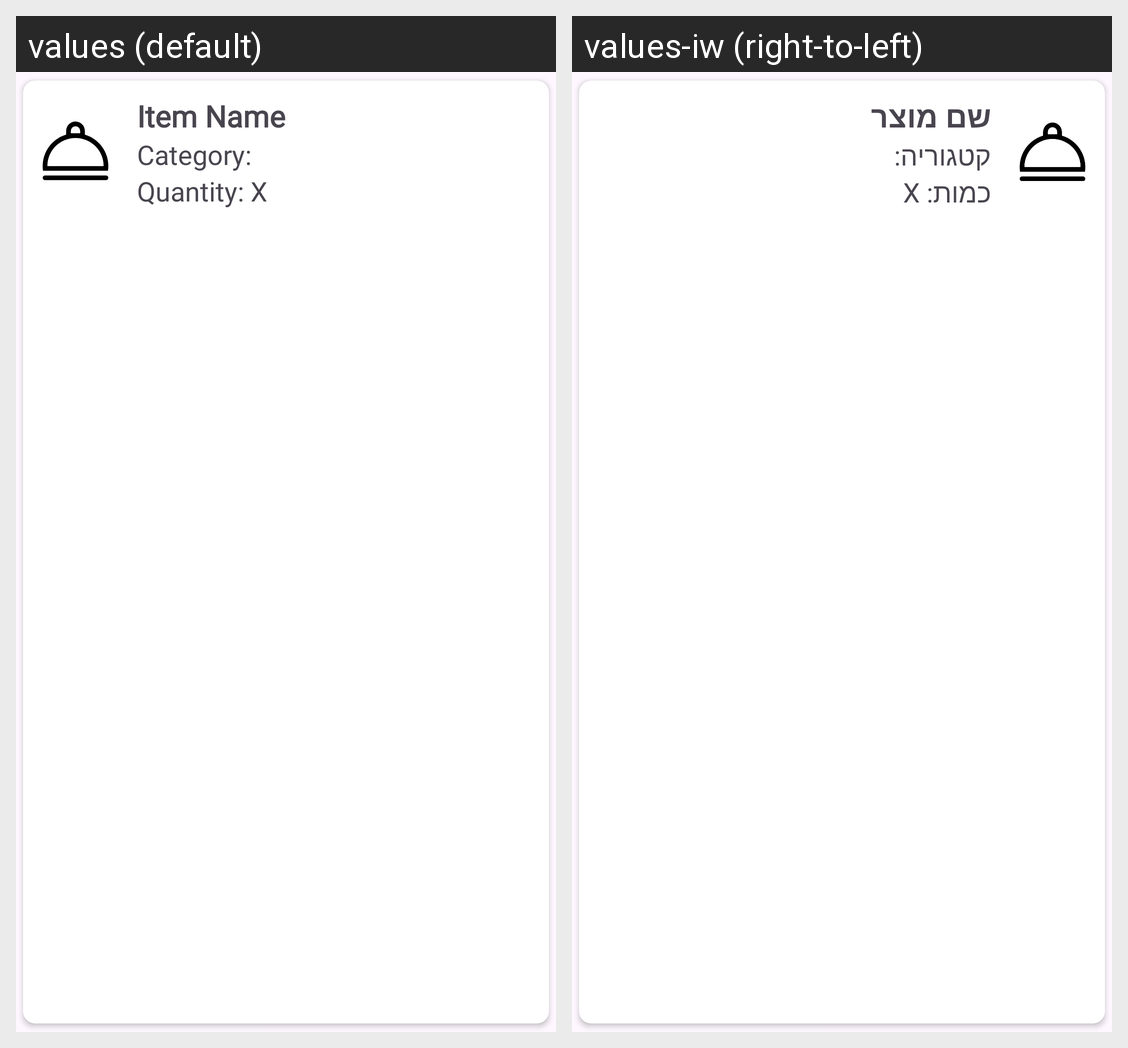

The same Android screen rendered under two of its app's locales, left to right. List the strings drawn on it with the default value and each locale's translation.
Android screen res/layout/cart_layout.xml rendered under 2 locales, left to right: values (default), values-iw (right-to-left). Device: Nexus 5 (rendered at 1080×1920; each locale shown at half size, 540×960, under a caption strip naming it); theme Theme.FridgeApp.
Strings drawn on this screen, with the default value and each locale's value (text and hints the layout hard-codes, and strings that could not be matched under every locale, appear in the picture but are not listed):

item_name
  values: Item Name
  values-iw: שם מוצר

category
  values: Category:
  values-iw: קטגוריה:

quantity_x
  values: Quantity: X
  values-iw: כמות: X
